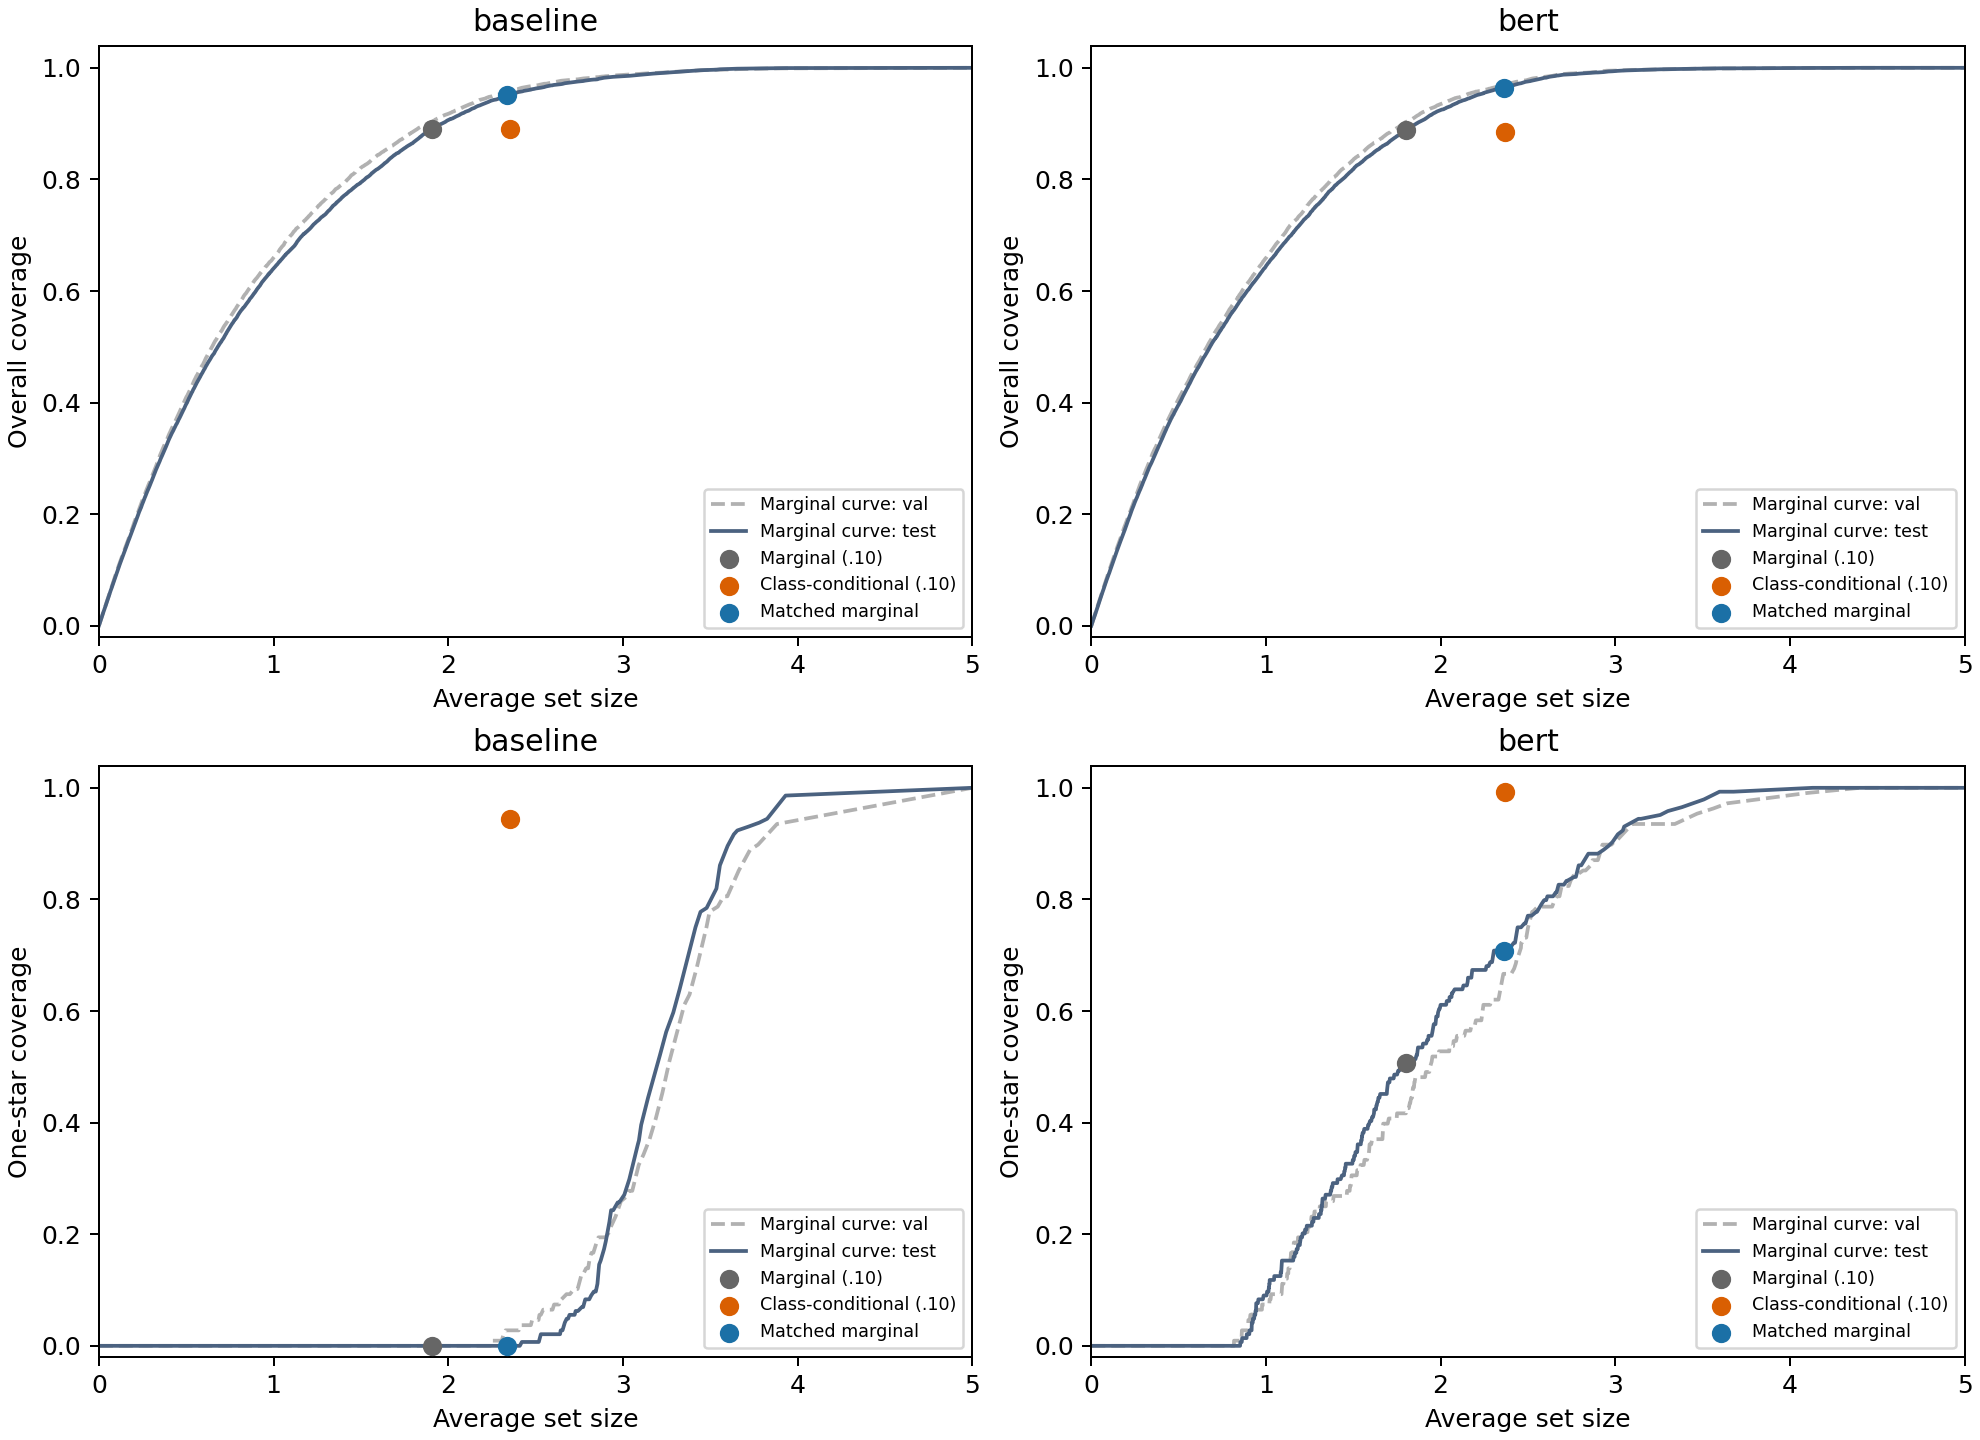

The table this chart was drawn from, first rows:
seed, model, split, rank, alpha, qhat, average_set_size, coverage, one_star_coverage
42, baseline, val, 1, 0.9998, 0.00385, 0.0003333, 0.0003333, 0.0
42, baseline, val, 2, 0.9993, 0.004528, 0.0003333, 0.0003333, 0.0
42, baseline, val, 3, 0.9988, 0.005226, 0.0006667, 0.0006667, 0.0
42, baseline, val, 4, 0.9983, 0.00786, 0.001333, 0.001333, 0.0
42, baseline, val, 5, 0.9978, 0.007905, 0.001333, 0.001333, 0.0
42, baseline, val, 6, 0.9973, 0.008918, 0.001333, 0.001333, 0.0
42, baseline, val, 7, 0.9968, 0.00985, 0.002, 0.002, 0.0
42, baseline, val, 8, 0.9963, 0.009934, 0.002, 0.002, 0.0
42, baseline, val, 9, 0.9958, 0.01013, 0.002, 0.002, 0.0
42, baseline, val, 10, 0.9953, 0.01111, 0.002, 0.002, 0.0
42, baseline, val, 11, 0.9948, 0.01226, 0.002667, 0.002667, 0.0
42, baseline, val, 12, 0.9943, 0.01242, 0.002667, 0.002667, 0.0
42, baseline, val, 13, 0.9938, 0.01331, 0.003667, 0.003667, 0.0
42, baseline, val, 14, 0.9933, 0.01384, 0.003667, 0.003667, 0.0
42, baseline, val, 15, 0.9928, 0.01484, 0.005, 0.005, 0.0
42, baseline, val, 16, 0.9923, 0.016, 0.005667, 0.005667, 0.0
42, baseline, val, 17, 0.9918, 0.01607, 0.005667, 0.005667, 0.0
42, baseline, val, 18, 0.9913, 0.01681, 0.006, 0.006, 0.0
42, baseline, val, 19, 0.9908, 0.02029, 0.006667, 0.006667, 0.0
42, baseline, val, 20, 0.9903, 0.02083, 0.006667, 0.006667, 0.0
42, baseline, val, 21, 0.9898, 0.02228, 0.008, 0.008, 0.0
42, baseline, val, 22, 0.9893, 0.02244, 0.008667, 0.008667, 0.0
42, baseline, val, 23, 0.9888, 0.02294, 0.008667, 0.008667, 0.0
42, baseline, val, 24, 0.9883, 0.02309, 0.008667, 0.008667, 0.0
42, baseline, val, 25, 0.9878, 0.02347, 0.009, 0.009, 0.0
42, baseline, val, 26, 0.9873, 0.02368, 0.009, 0.009, 0.0
42, baseline, val, 27, 0.9868, 0.02418, 0.009333, 0.009333, 0.0
42, baseline, val, 28, 0.9863, 0.02423, 0.009333, 0.009333, 0.0
42, baseline, val, 29, 0.9858, 0.02426, 0.009333, 0.009333, 0.0
42, baseline, val, 30, 0.9853, 0.02447, 0.009333, 0.009333, 0.0
42, baseline, val, 31, 0.9848, 0.02456, 0.009333, 0.009333, 0.0
42, baseline, val, 32, 0.9843, 0.02525, 0.009333, 0.009333, 0.0
42, baseline, val, 33, 0.9838, 0.02554, 0.009333, 0.009333, 0.0
42, baseline, val, 34, 0.9833, 0.0275, 0.011, 0.011, 0.0
42, baseline, val, 35, 0.9828, 0.02769, 0.011, 0.011, 0.0
42, baseline, val, 36, 0.9823, 0.02777, 0.011, 0.011, 0.0
42, baseline, val, 37, 0.9818, 0.02853, 0.01167, 0.01167, 0.0
42, baseline, val, 38, 0.9813, 0.03018, 0.01333, 0.013, 0.0
42, baseline, val, 39, 0.9808, 0.03081, 0.014, 0.01367, 0.0
42, baseline, val, 40, 0.9803, 0.03105, 0.01433, 0.014, 0.0
42, baseline, val, 41, 0.9798, 0.03262, 0.015, 0.01467, 0.0
42, baseline, val, 42, 0.9793, 0.03312, 0.016, 0.01567, 0.0
42, baseline, val, 43, 0.9788, 0.03333, 0.01633, 0.016, 0.0
42, baseline, val, 44, 0.9783, 0.03395, 0.01667, 0.01633, 0.0
42, baseline, val, 45, 0.9778, 0.0351, 0.01767, 0.01733, 0.0
42, baseline, val, 46, 0.9773, 0.03578, 0.01933, 0.01867, 0.0
42, baseline, val, 47, 0.9768, 0.0365, 0.02, 0.019, 0.0
42, baseline, val, 48, 0.9763, 0.0374, 0.02133, 0.02033, 0.0
42, baseline, val, 49, 0.9758, 0.03803, 0.02167, 0.02067, 0.0
42, baseline, val, 50, 0.9753, 0.03817, 0.02167, 0.02067, 0.0
42, baseline, val, 51, 0.9748, 0.03845, 0.022, 0.021, 0.0
42, baseline, val, 52, 0.9743, 0.03878, 0.022, 0.021, 0.0
42, baseline, val, 53, 0.9738, 0.03895, 0.023, 0.022, 0.0
42, baseline, val, 54, 0.9733, 0.03897, 0.02333, 0.02233, 0.0
42, baseline, val, 55, 0.9728, 0.03952, 0.02367, 0.02267, 0.0
42, baseline, val, 56, 0.9723, 0.03986, 0.02433, 0.02333, 0.0
42, baseline, val, 57, 0.9718, 0.04048, 0.02567, 0.02467, 0.0
42, baseline, val, 58, 0.9713, 0.04086, 0.026, 0.025, 0.0
42, baseline, val, 59, 0.9708, 0.0412, 0.02633, 0.02533, 0.0
42, baseline, val, 60, 0.9703, 0.04182, 0.02667, 0.02567, 0.0
... 23,952 more rows
